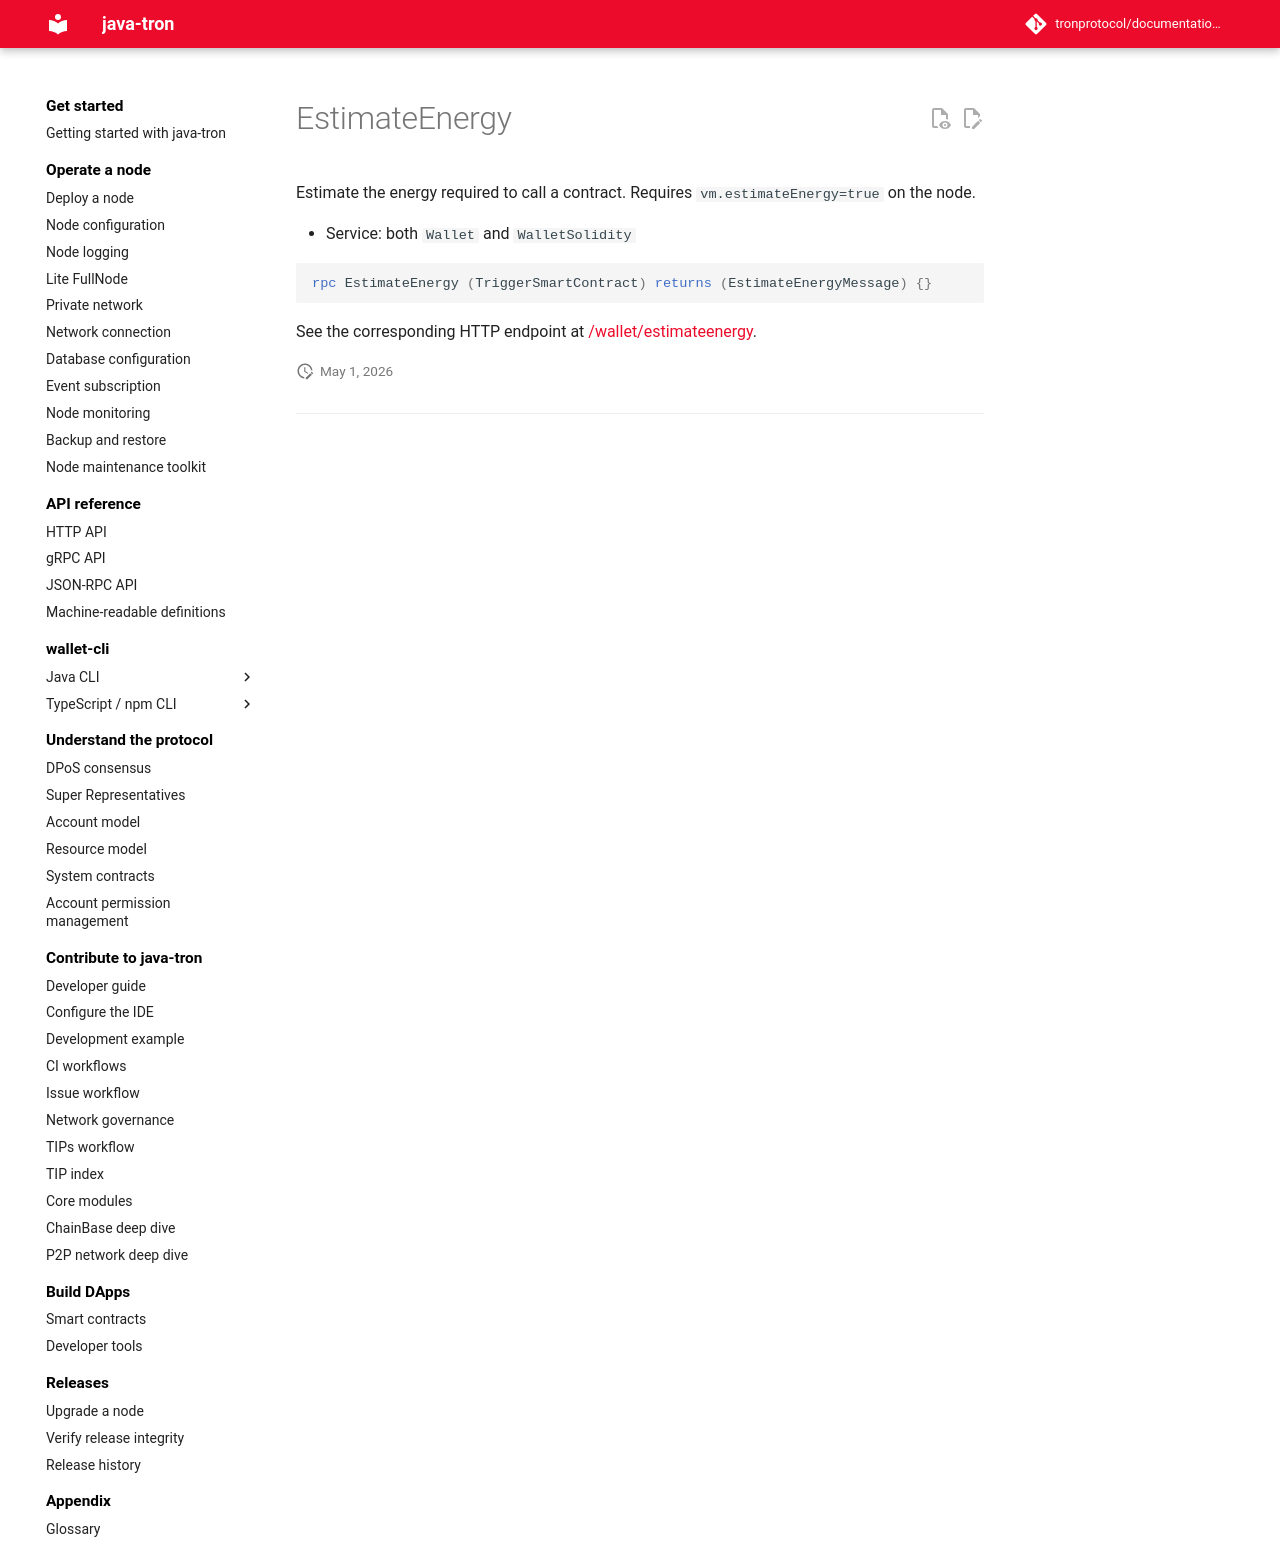

repository: tronprotocol/documentation-en · page: api/rpc/smart-contract/EstimateEnergy/index.html · generator: mkdocs

# EstimateEnergy

Estimate the energy required to call a contract. Requires `vm.estimateEnergy=true` on the node.

- Service: both `Wallet` and `WalletSolidity`

```protobuf
rpc EstimateEnergy (TriggerSmartContract) returns (EstimateEnergyMessage) {}
```

See the corresponding HTTP endpoint at [/wallet/estimateenergy](../../http/smart-contract/estimateenergy.md).
